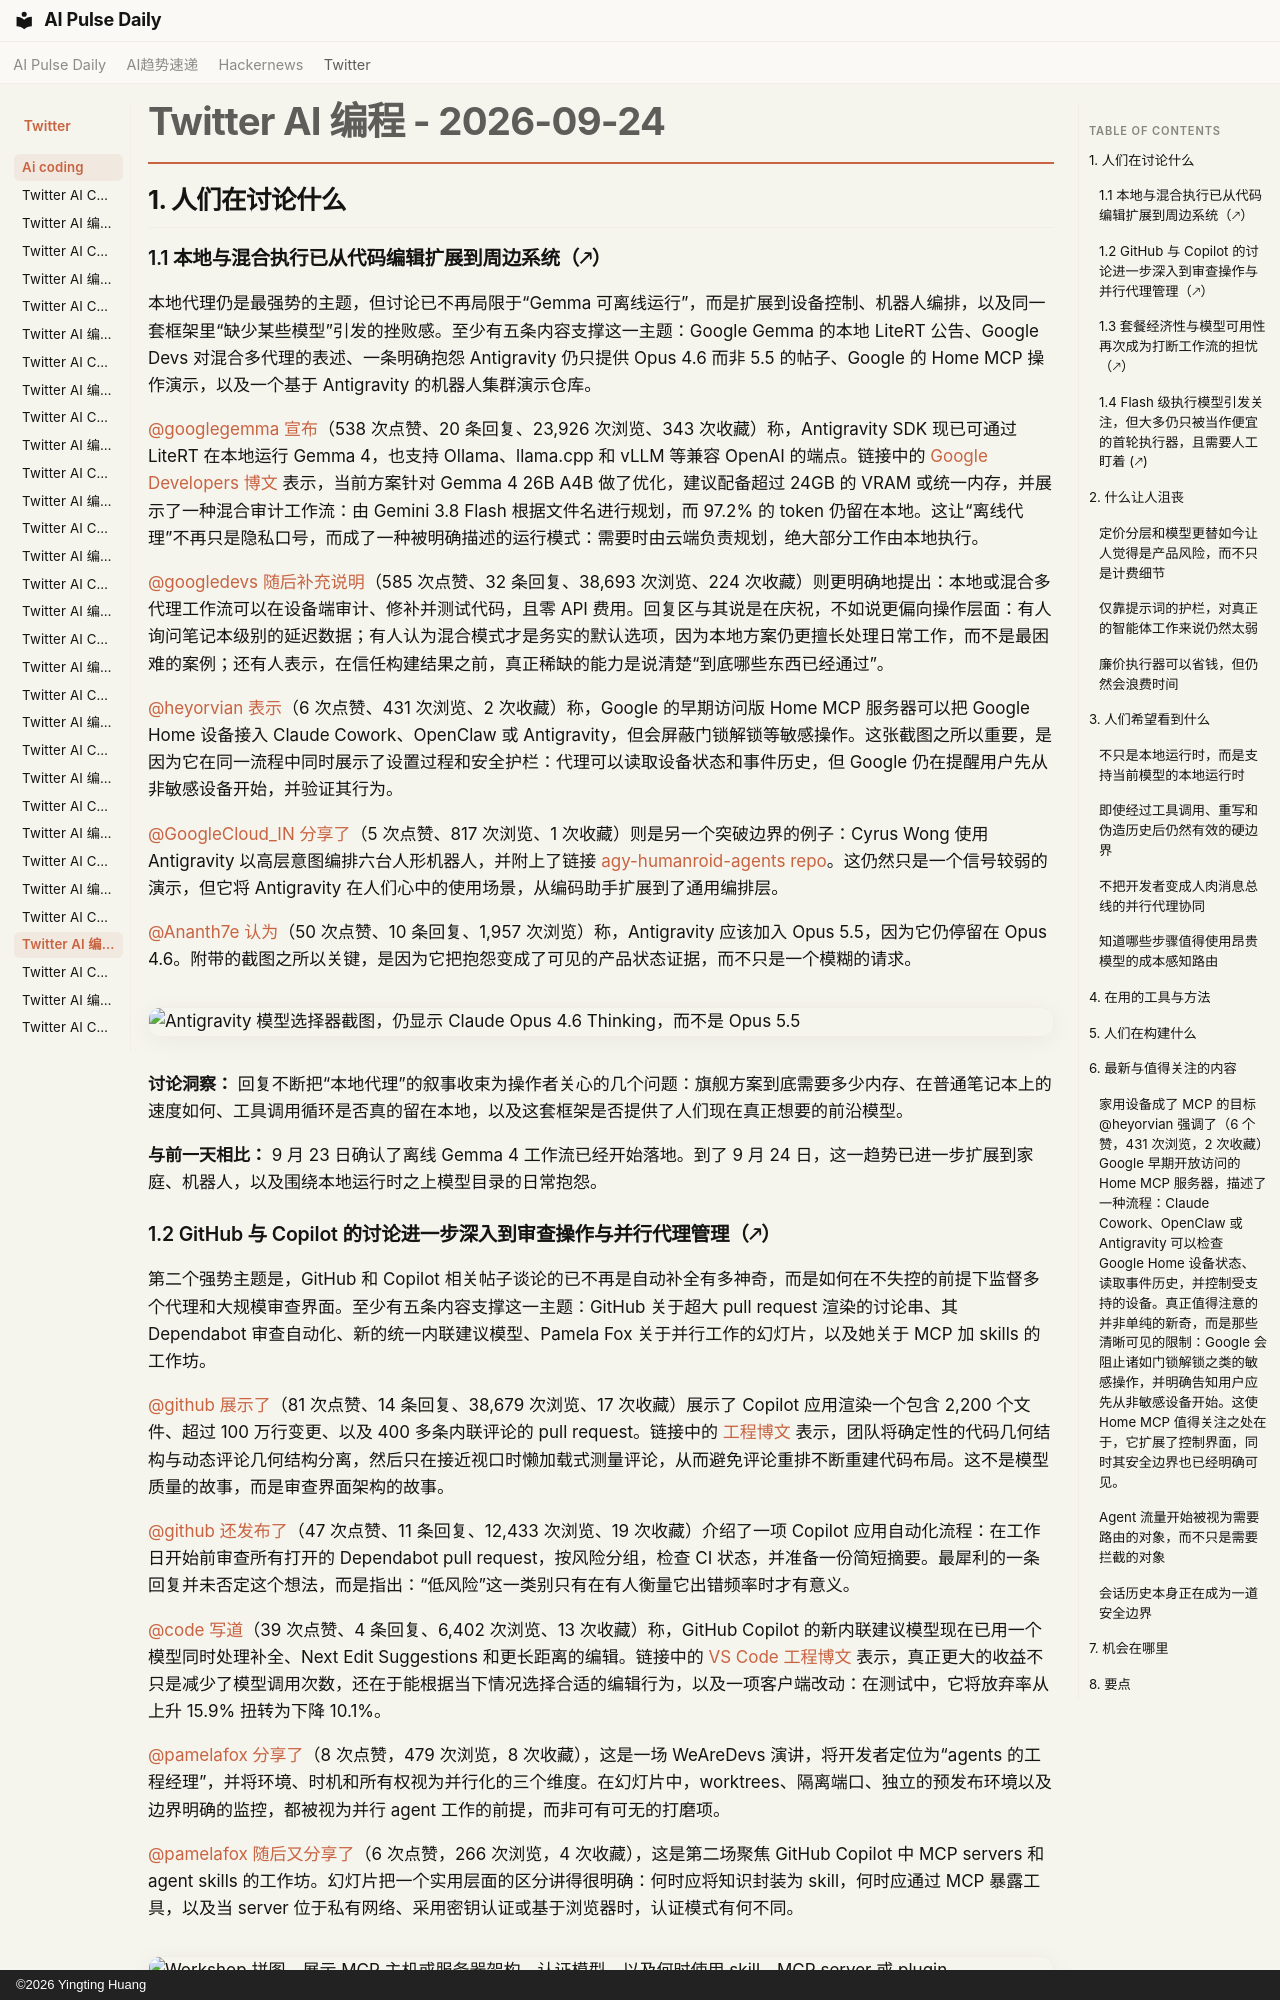

repository: vibewatch/vibewatch.github.io · page: twitter/ai-coding/2026-09-24.zh/index.html · generator: mkdocs · copyright: ©2026 Yingting Huang

# Twitter AI 编程 - 2026-09-24

## 1. 人们在讨论什么

### 1.1 本地与混合执行已从代码编辑扩展到周边系统（🡕）

本地代理仍是最强势的主题，但讨论已不再局限于“Gemma 可离线运行”，而是扩展到设备控制、机器人编排，以及同一套框架里“缺少某些模型”引发的挫败感。至少有五条内容支撑这一主题：Google Gemma 的本地 LiteRT 公告、Google Devs 对混合多代理的表述、一条明确抱怨 Antigravity 仍只提供 Opus 4.6 而非 5.5 的帖子、Google 的 Home MCP 操作演示，以及一个基于 Antigravity 的机器人集群演示仓库。

[@googlegemma](https://x.com/googlegemma) [宣布](https://x.com/googlegemma/status/2102864681589493924)（538 次点赞、20 条回复、23,926 次浏览、343 次收藏）称，Antigravity SDK 现已可通过 LiteRT 在本地运行 Gemma 4，也支持 Ollama、llama.cpp 和 vLLM 等兼容 OpenAI 的端点。链接中的 [Google Developers 博文](https://developers.googleblog.com/introducing-support-for-local-ai-models-in-the-antigravity-sdk/) 表示，当前方案针对 Gemma 4 26B A4B 做了优化，建议配备超过 24GB 的 VRAM 或统一内存，并展示了一种混合审计工作流：由 Gemini 3.8 Flash 根据文件名进行规划，而 97.2% 的 token 仍留在本地。这让“离线代理”不再只是隐私口号，而成了一种被明确描述的运行模式：需要时由云端负责规划，绝大部分工作由本地执行。

[@googledevs](https://x.com/googledevs) [随后补充说明](https://x.com/googledevs/status/2103157200139043291)（585 次点赞、32 条回复、38,693 次浏览、224 次收藏）则更明确地提出：本地或混合多代理工作流可以在设备端审计、修补并测试代码，且零 API 费用。回复区与其说是在庆祝，不如说更偏向操作层面：有人询问笔记本级别的延迟数据；有人认为混合模式才是务实的默认选项，因为本地方案仍更擅长处理日常工作，而不是最困难的案例；还有人表示，在信任构建结果之前，真正稀缺的能力是说清楚“到底哪些东西已经通过”。

[@heyorvian](https://x.com/heyorvian) [表示](https://x.com/heyorvian/status/2102839164014047299)（6 次点赞、431 次浏览、2 次收藏）称，Google 的早期访问版 Home MCP 服务器可以把 Google Home 设备接入 Claude Cowork、OpenClaw 或 Antigravity，但会屏蔽门锁解锁等敏感操作。这张截图之所以重要，是因为它在同一流程中同时展示了设置过程和安全护栏：代理可以读取设备状态和事件历史，但 Google 仍在提醒用户先从非敏感设备开始，并验证其行为。

[@GoogleCloud_IN](https://x.com/GoogleCloud_IN) [分享了](https://x.com/GoogleCloud_IN/status/2103001483872485686)（5 次点赞、817 次浏览、1 次收藏）则是另一个突破边界的例子：Cyrus Wong 使用 Antigravity 以高层意图编排六台人形机器人，并附上了链接 [agy-humanroid-agents repo](https://github.com/wongcyrus/agy-humanroid-agents)。这仍然只是一个信号较弱的演示，但它将 Antigravity 在人们心中的使用场景，从编码助手扩展到了通用编排层。

[@Ananth7e](https://x.com/Ananth7e) [认为](https://x.com/Ananth7e/status/2103020606128312773)（50 次点赞、10 条回复、1,957 次浏览）称，Antigravity 应该加入 Opus 5.5，因为它仍停留在 Opus 4.6。附带的截图之所以关键，是因为它把抱怨变成了可见的产品状态证据，而不只是一个模糊的请求。

![Antigravity 模型选择器截图，仍显示 Claude Opus 4.6 Thinking，而不是 Opus 5.5](https://pbs.twimg.com/media/HS9smUtbYAA-NRR.png)

**讨论洞察：** 回复不断把“本地代理”的叙事收束为操作者关心的几个问题：旗舰方案到底需要多少内存、在普通笔记本上的速度如何、工具调用循环是否真的留在本地，以及这套框架是否提供了人们现在真正想要的前沿模型。

**与前一天相比：** 9 月 23 日确认了离线 Gemma 4 工作流已经开始落地。到了 9 月 24 日，这一趋势已进一步扩展到家庭、机器人，以及围绕本地运行时之上模型目录的日常抱怨。
